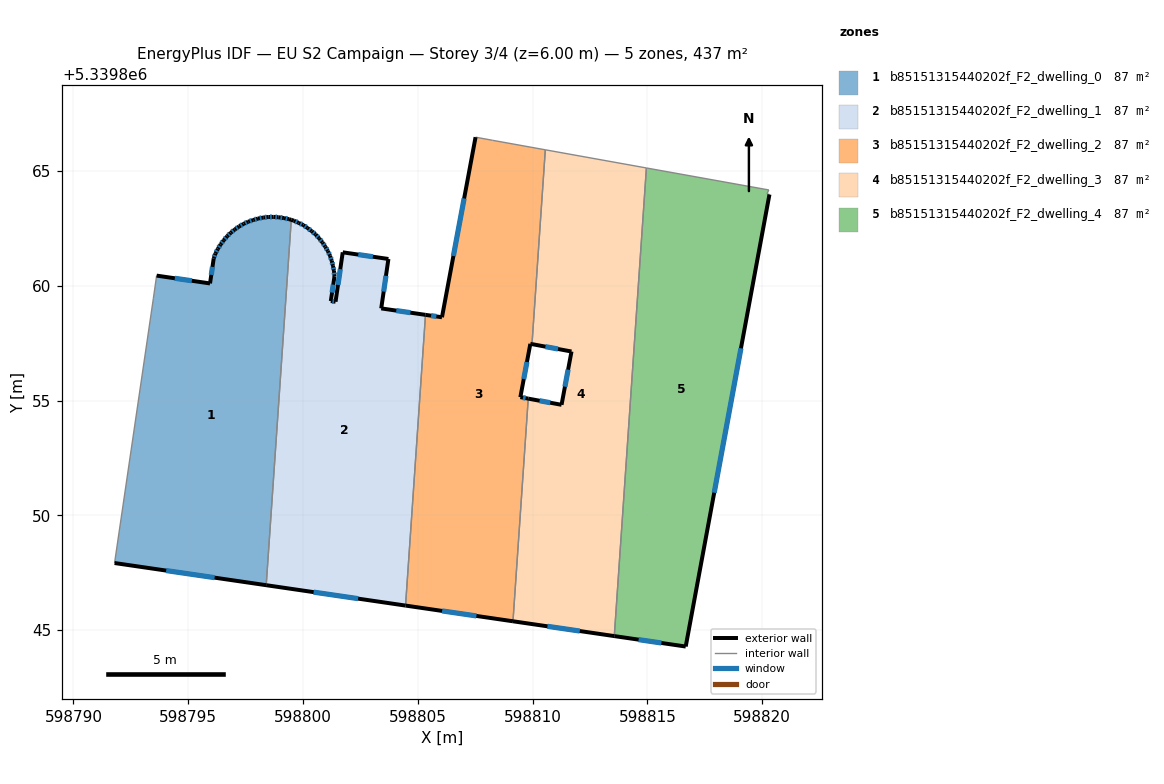
=== STOREY PLAN SPEC (per zone: floor XY polygon, exterior-wall plan segments, windows/doors) ===
zone 1: b85151315440202f_F2_dwelling_0  (87.4 m²)
  floor: (598799.49, 5339862.87) (598798.40, 5339846.96) (598791.79, 5339847.92) (598793.48, 5339859.44) (598793.62, 5339860.44) (598795.95, 5339860.10) (598796.11, 5339861.19) (598796.19, 5339861.41) (598796.29, 5339861.61) (598796.41, 5339861.80) (598796.55, 5339861.98) (598796.69, 5339862.15) (598796.85, 5339862.31) (598797.03, 5339862.45) (598797.22, 5339862.58) (598797.41, 5339862.70) (598797.61, 5339862.79) (598797.83, 5339862.86) (598798.04, 5339862.93) (598798.27, 5339862.97) (598798.49, 5339863.00) (598798.72, 5339863.00) (598798.94, 5339862.98) (598799.17, 5339862.95) (598799.39, 5339862.90)
  exterior wall: (598795.95, 5339860.10) – (598793.62, 5339860.44)  [2.4 m]
    window: (598795.16, 5339860.22) – (598794.42, 5339860.33)  [0.7 m²]
  exterior wall: (598796.11, 5339861.19) – (598795.95, 5339860.10)  [1.1 m]
    window: (598796.06, 5339860.82) – (598796.00, 5339860.47)  [0.3 m²]
  exterior wall: (598796.19, 5339861.41) – (598796.11, 5339861.19)  [0.2 m]
    window: (598796.16, 5339861.33) – (598796.14, 5339861.27)  [0.1 m²]
  exterior wall: (598796.29, 5339861.61) – (598796.19, 5339861.41)  [0.2 m]
    window: (598796.26, 5339861.54) – (598796.22, 5339861.47)  [0.1 m²]
  exterior wall: (598796.41, 5339861.80) – (598796.29, 5339861.61)  [0.2 m]
    window: (598796.37, 5339861.73) – (598796.33, 5339861.67)  [0.1 m²]
  exterior wall: (598796.55, 5339861.98) – (598796.41, 5339861.80)  [0.2 m]
    window: (598796.50, 5339861.92) – (598796.46, 5339861.86)  [0.1 m²]
  exterior wall: (598796.69, 5339862.15) – (598796.55, 5339861.98)  [0.2 m]
    window: (598796.64, 5339862.10) – (598796.60, 5339862.04)  [0.1 m²]
  exterior wall: (598796.85, 5339862.31) – (598796.69, 5339862.15)  [0.2 m]
    window: (598796.80, 5339862.25) – (598796.75, 5339862.21)  [0.1 m²]
  exterior wall: (598797.03, 5339862.45) – (598796.85, 5339862.31)  [0.2 m]
    window: (598796.97, 5339862.40) – (598796.91, 5339862.36)  [0.1 m²]
  exterior wall: (598797.22, 5339862.58) – (598797.03, 5339862.45)  [0.2 m]
    window: (598797.15, 5339862.54) – (598797.09, 5339862.50)  [0.1 m²]
  exterior wall: (598797.41, 5339862.70) – (598797.22, 5339862.58)  [0.2 m]
    window: (598797.35, 5339862.66) – (598797.28, 5339862.62)  [0.1 m²]
  exterior wall: (598797.61, 5339862.79) – (598797.41, 5339862.70)  [0.2 m]
    window: (598797.55, 5339862.76) – (598797.48, 5339862.73)  [0.1 m²]
  exterior wall: (598797.83, 5339862.86) – (598797.61, 5339862.79)  [0.2 m]
    window: (598797.76, 5339862.84) – (598797.69, 5339862.82)  [0.1 m²]
  exterior wall: (598798.04, 5339862.93) – (598797.83, 5339862.86)  [0.2 m]
    window: (598797.97, 5339862.91) – (598797.90, 5339862.89)  [0.1 m²]
  exterior wall: (598798.27, 5339862.97) – (598798.04, 5339862.93)  [0.2 m]
    window: (598798.19, 5339862.96) – (598798.12, 5339862.94)  [0.1 m²]
  exterior wall: (598798.49, 5339863.00) – (598798.27, 5339862.97)  [0.2 m]
    window: (598798.41, 5339862.99) – (598798.34, 5339862.98)  [0.1 m²]
  exterior wall: (598798.72, 5339863.00) – (598798.49, 5339863.00)  [0.2 m]
    window: (598798.64, 5339863.00) – (598798.57, 5339863.00)  [0.1 m²]
  exterior wall: (598798.94, 5339862.98) – (598798.72, 5339863.00)  [0.2 m]
    window: (598798.86, 5339862.99) – (598798.79, 5339862.99)  [0.1 m²]
  exterior wall: (598799.17, 5339862.95) – (598798.94, 5339862.98)  [0.2 m]
    window: (598799.09, 5339862.96) – (598799.02, 5339862.97)  [0.1 m²]
  exterior wall: (598799.39, 5339862.90) – (598799.17, 5339862.95)  [0.2 m]
    window: (598799.32, 5339862.92) – (598799.24, 5339862.93)  [0.1 m²]
  exterior wall: (598799.49, 5339862.87) – (598799.39, 5339862.90)  [0.1 m]
  exterior wall: (598791.79, 5339847.92) – (598798.40, 5339846.96)  [6.7 m]
    window: (598794.04, 5339847.59) – (598796.15, 5339847.28)  [2.0 m²]
  interior walls: 3
zone 2: b85151315440202f_F2_dwelling_1  (87.4 m²)
  floor: (598803.72, 5339861.17) (598803.41, 5339859.01) (598805.34, 5339858.73) (598804.47, 5339846.07) (598798.40, 5339846.96) (598799.49, 5339862.87) (598799.60, 5339862.83) (598799.81, 5339862.74) (598800.02, 5339862.64) (598800.20, 5339862.51) (598800.38, 5339862.38) (598800.55, 5339862.23) (598800.70, 5339862.06) (598800.85, 5339861.89) (598800.97, 5339861.70) (598801.08, 5339861.51) (598801.18, 5339861.30) (598801.25, 5339861.08) (598801.31, 5339860.87) (598801.35, 5339860.64) (598801.37, 5339860.42) (598801.21, 5339859.33) (598801.42, 5339859.30) (598801.73, 5339861.46)
  exterior wall: (598799.81, 5339862.74) – (598799.60, 5339862.83)  [0.2 m]
    window: (598799.74, 5339862.77) – (598799.67, 5339862.80)  [0.1 m²]
  exterior wall: (598800.02, 5339862.64) – (598799.81, 5339862.74)  [0.2 m]
    window: (598799.95, 5339862.67) – (598799.88, 5339862.71)  [0.1 m²]
  exterior wall: (598800.20, 5339862.51) – (598800.02, 5339862.64)  [0.2 m]
    window: (598800.14, 5339862.56) – (598800.08, 5339862.60)  [0.1 m²]
  exterior wall: (598800.38, 5339862.38) – (598800.20, 5339862.51)  [0.2 m]
    window: (598800.32, 5339862.42) – (598800.26, 5339862.47)  [0.1 m²]
  exterior wall: (598800.55, 5339862.23) – (598800.38, 5339862.38)  [0.2 m]
    window: (598800.49, 5339862.28) – (598800.44, 5339862.33)  [0.1 m²]
  exterior wall: (598800.70, 5339862.06) – (598800.55, 5339862.23)  [0.2 m]
    window: (598800.65, 5339862.12) – (598800.60, 5339862.17)  [0.1 m²]
  exterior wall: (598800.85, 5339861.89) – (598800.70, 5339862.06)  [0.2 m]
    window: (598800.80, 5339861.95) – (598800.75, 5339862.00)  [0.1 m²]
  exterior wall: (598800.97, 5339861.70) – (598800.85, 5339861.89)  [0.2 m]
    window: (598800.93, 5339861.76) – (598800.89, 5339861.82)  [0.1 m²]
  exterior wall: (598801.08, 5339861.51) – (598800.97, 5339861.70)  [0.2 m]
    window: (598801.05, 5339861.57) – (598801.01, 5339861.64)  [0.1 m²]
  exterior wall: (598801.18, 5339861.30) – (598801.08, 5339861.51)  [0.2 m]
    window: (598801.15, 5339861.37) – (598801.12, 5339861.44)  [0.1 m²]
  exterior wall: (598801.25, 5339861.08) – (598801.18, 5339861.30)  [0.2 m]
    window: (598801.23, 5339861.16) – (598801.20, 5339861.23)  [0.1 m²]
  exterior wall: (598801.31, 5339860.87) – (598801.25, 5339861.08)  [0.2 m]
    window: (598801.29, 5339860.94) – (598801.27, 5339861.01)  [0.1 m²]
  exterior wall: (598801.35, 5339860.64) – (598801.31, 5339860.87)  [0.2 m]
    window: (598801.33, 5339860.72) – (598801.32, 5339860.79)  [0.1 m²]
  exterior wall: (598801.37, 5339860.42) – (598801.35, 5339860.64)  [0.2 m]
    window: (598801.36, 5339860.49) – (598801.36, 5339860.57)  [0.1 m²]
  exterior wall: (598801.21, 5339859.33) – (598801.37, 5339860.42)  [1.1 m]
    window: (598801.27, 5339859.70) – (598801.32, 5339860.05)  [0.3 m²]
  exterior wall: (598801.42, 5339859.30) – (598801.21, 5339859.33)  [0.2 m]
    window: (598801.35, 5339859.31) – (598801.28, 5339859.32)  [0.1 m²]
  exterior wall: (598801.73, 5339861.46) – (598801.42, 5339859.30)  [2.2 m]
    window: (598801.62, 5339860.72) – (598801.52, 5339860.04)  [0.7 m²]
  exterior wall: (598803.72, 5339861.17) – (598801.73, 5339861.46)  [2.0 m]
    window: (598803.04, 5339861.26) – (598802.41, 5339861.36)  [0.6 m²]
  exterior wall: (598803.41, 5339859.01) – (598803.72, 5339861.17)  [2.2 m]
    window: (598803.51, 5339859.75) – (598803.61, 5339860.43)  [0.7 m²]
  exterior wall: (598805.34, 5339858.73) – (598803.41, 5339859.01)  [1.9 m]
    window: (598804.68, 5339858.83) – (598804.06, 5339858.92)  [0.6 m²]
  exterior wall: (598798.40, 5339846.96) – (598804.47, 5339846.07)  [6.1 m]
    window: (598800.46, 5339846.65) – (598802.40, 5339846.37)  [1.9 m²]
  exterior wall: (598799.60, 5339862.83) – (598799.49, 5339862.87)  [0.1 m]
  interior walls: 2
zone 3: b85151315440202f_F2_dwelling_2  (87.4 m²)
  floor: (598810.56, 5339865.92) (598809.97, 5339857.46) (598809.90, 5339857.47) (598809.47, 5339855.15) (598809.81, 5339855.08) (598809.15, 5339845.38) (598804.47, 5339846.07) (598805.34, 5339858.73) (598806.05, 5339858.63) (598807.52, 5339866.47) (598808.26, 5339866.33)
  exterior wall: (598809.90, 5339857.47) – (598809.97, 5339857.46)  [0.1 m]
  exterior wall: (598809.47, 5339855.15) – (598809.90, 5339857.47)  [2.4 m]
    window: (598809.62, 5339855.94) – (598809.76, 5339856.68)  [0.7 m²]
  exterior wall: (598809.81, 5339855.08) – (598809.47, 5339855.15)  [0.3 m]
    window: (598809.70, 5339855.10) – (598809.59, 5339855.13)  [0.1 m²]
  exterior wall: (598804.47, 5339846.07) – (598809.15, 5339845.38)  [4.7 m]
    window: (598806.06, 5339845.84) – (598807.55, 5339845.62)  [1.4 m²]
  exterior wall: (598806.05, 5339858.63) – (598805.34, 5339858.73)  [0.7 m]
    window: (598805.81, 5339858.66) – (598805.58, 5339858.70)  [0.2 m²]
  exterior wall: (598807.52, 5339866.47) – (598806.05, 5339858.63)  [8.0 m]
    window: (598807.02, 5339863.80) – (598806.55, 5339861.30)  [2.4 m²]
  interior walls: 5
zone 4: b85151315440202f_F2_dwelling_3  (87.4 m²)
  floor: (598814.96, 5339865.13) (598813.56, 5339844.74) (598809.15, 5339845.38) (598809.81, 5339855.08) (598811.26, 5339854.81) (598811.70, 5339857.13) (598809.97, 5339857.46) (598810.56, 5339865.92)
  exterior wall: (598811.26, 5339854.81) – (598809.81, 5339855.08)  [1.5 m]
    window: (598810.77, 5339854.90) – (598810.31, 5339854.99)  [0.5 m²]
  exterior wall: (598811.70, 5339857.13) – (598811.26, 5339854.81)  [2.4 m]
    window: (598811.55, 5339856.34) – (598811.41, 5339855.60)  [0.7 m²]
  exterior wall: (598809.97, 5339857.46) – (598811.70, 5339857.13)  [1.8 m]
    window: (598810.56, 5339857.35) – (598811.11, 5339857.24)  [0.5 m²]
  exterior wall: (598809.15, 5339845.38) – (598813.56, 5339844.74)  [4.5 m]
    window: (598810.65, 5339845.16) – (598812.06, 5339844.96)  [1.4 m²]
  interior walls: 4
zone 5: b85151315440202f_F2_dwelling_4  (87.4 m²)
  floor: (598820.29, 5339864.17) (598820.21, 5339864.00) (598820.32, 5339863.97) (598816.67, 5339844.28) (598813.56, 5339844.74) (598814.96, 5339865.13)
  exterior wall: (598816.67, 5339844.28) – (598820.32, 5339863.97)  [20.0 m]
    window: (598817.91, 5339850.98) – (598819.08, 5339857.28)  [6.1 m²]
  exterior wall: (598813.56, 5339844.74) – (598816.67, 5339844.28)  [3.1 m]
    window: (598814.62, 5339844.58) – (598815.61, 5339844.44)  [1.0 m²]
  interior walls: 4

=== DERIVED (storey summary) ===
Building: EU S2 Campaign
Storey: 3 of 4  (floor level z = 6.00 m)
Storey gross floor area: 437.1 m²
Zones on this storey: 5
  - b85151315440202f_F2_dwelling_0: floor 87.4 m²; exterior wall 14.3 m (42.9 m²); 21 window(s) 4.3 m²; WWR 10.1%
  - b85151315440202f_F2_dwelling_1: floor 87.4 m²; exterior wall 19.0 m (57.1 m²); 21 window(s) 5.8 m²; WWR 10.1%
  - b85151315440202f_F2_dwelling_2: floor 87.4 m²; exterior wall 16.2 m (48.7 m²); 5 window(s) 4.9 m²; WWR 10.2%
  - b85151315440202f_F2_dwelling_3: floor 87.4 m²; exterior wall 10.0 m (30.1 m²); 4 window(s) 3.1 m²; WWR 10.2%
  - b85151315440202f_F2_dwelling_4: floor 87.4 m²; exterior wall 23.2 m (69.5 m²); 2 window(s) 7.1 m²; WWR 10.2%
Zone adjacency (shared interzone walls):
  - b85151315440202f_F2_dwelling_0 ↔ b85151315440202f_F2_dwelling_1
  - b85151315440202f_F2_dwelling_1 ↔ b85151315440202f_F2_dwelling_2
  - b85151315440202f_F2_dwelling_2 ↔ b85151315440202f_F2_dwelling_3
  - b85151315440202f_F2_dwelling_3 ↔ b85151315440202f_F2_dwelling_4